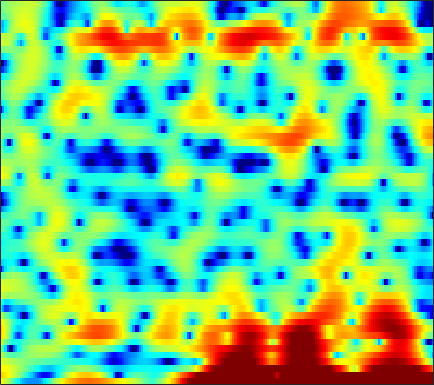

The table this chart was drawn from, first rows:
4.5283, 3.793, 2.706, 1.5095, 0.56176, -0.83234, -2.2839, -3.4308, -4.917, -6.2661, -7.351, -7.8786, -8.3543, -8.5606, -8.73, -8.8176, -8.8396, -8.6105, -8.0264, -6.9572, -5.5622, -4.4294, -2.8875, -1.4079
6.195, 5.833, 5.263, 4.599, 4.049, 3.248, 2.369, 1.668, 0.6805, -0.3648, -1.504, -2.419, -3.746, -5.19, -6.355, -7.989, -9.706, -10.97, -12.44, -13.54, -14.12, -14.02, -13.15, -11.45
4.806, 4.618, 4.305, 3.932, 3.604, 3.127, 2.6, 2.174, 1.574, 0.9326, 0.2509, -0.2896, -1.04, -1.813, -2.397, -3.193, -3.981, -4.547, -5.266, -5.911, -6.424, -6.687, -6.856, -6.744
3.246, 2.975, 2.606, 2.236, 1.964, 1.62, 1.302, 1.08, 0.8012, 0.5503, 0.3127, 0.1442, -0.07807, -0.2902, -0.4493, -0.6645, -0.8789, -1.037, -1.24, -1.44, -1.623, -1.754, -1.92, -2.066
1.653, 0.8743, -0.1341, -1.016, -1.507, -1.864, -1.879, -1.704, -1.327, -0.8714, -0.4101, -0.0946, 0.2735, 0.5773, 0.7593, 0.9489, 1.076, 1.14, 1.177, 1.171, 1.122, 1.044, 0.8872, 0.6681
-0.1612, -2.22, -5.868, -11.65, -20.85, -18.05, -10.14, -7.2, -4.656, -2.937, -1.674, -0.939, -0.1534, 0.4593, 0.814, 1.197, 1.498, 1.673, 1.837, 1.955, 2.048, 2.096, 2.126, 2.123
2.779, 1.511, -0.1791, -1.731, -2.665, -3.533, -3.947, -3.987, -3.76, -3.302, -2.712, -2.244, -1.664, -1.168, -0.8881, -0.654, -0.5651, -0.5763, -0.6783, -0.7992, -0.7995, -0.681, -0.3333, 0.206
6.135, 4.892, 3.043, 0.9621, -0.8042, -3.57, -6.953, -9.771, -11.94, -9.821, -6.819, -5.073, -3.373, -2.283, -1.813, -1.6, -1.926, -2.554, -4.051, -6.666, -11.19, -15.47, -11.3, -5.771
6.227, 5.063, 3.371, 1.501, -0.02228, -2.143, -4.231, -5.531, -6.443, -6.241, -5.354, -4.555, -3.566, -2.723, -2.268, -1.869, -1.79, -1.897, -2.201, -2.68, -3.094, -3.14, -2.65, -1.659
4.892, 3.893, 2.495, 1.059, -0.008495, -1.409, -2.723, -3.615, -4.592, -5.264, -5.512, -5.414, -4.872, -4.053, -3.349, -2.393, -1.518, -0.9543, -0.2976, 0.2321, 0.6834, 0.9792, 1.32, 1.592
1.836, 0.7215, -0.7033, -1.973, -2.868, -4.068, -5.429, -6.684, -8.948, -12.46, -18.35, -20.77, -13.65, -8.726, -6.223, -3.728, -1.839, -0.7202, 0.4534, 1.362, 2.074, 2.495, 2.925, 3.212
-4.945, -7.989, -11.55, -11.27, -9.597, -7.883, -6.997, -6.781, -6.92, -7.257, -7.465, -7.229, -6.271, -4.862, -3.714, -2.274, -1.049, -0.2531, 0.631, 1.336, 1.912, 2.259, 2.637, 2.946
-2.728, -4.34, -5.829, -5.901, -5.257, -4.176, -3.262, -2.739, -2.221, -1.857, -1.545, -1.312, -0.9748, -0.6188, -0.3577, -0.0109, 0.2574, 0.4014, 0.533, 0.6092, 0.6209, 0.6233, 0.6569, 0.7793
2.342, 1.903, 1.434, 1.145, 1.036, 0.9969, 1.034, 1.077, 1.128, 1.137, 1.111, 1.052, 0.9236, 0.7428, 0.5555, 0.2321, -0.1782, -0.5743, -1.214, -2.032, -3.056, -3.939, -5.19, -6.225
3.579, 3.356, 3.105, 2.889, 2.752, 2.587, 2.415, 2.283, 2.078, 1.822, 1.502, 1.207, 0.7281, 0.1354, -0.3814, -1.191, -2.095, -2.852, -3.977, -5.261, -6.73, -8.099, -10.61, -14.29
2.861, 2.753, 2.662, 2.598, 2.554, 2.48, 2.358, 2.219, 1.969, 1.634, 1.188, 0.777, 0.1032, -0.7524, -1.534, -2.806, -4.374, -5.691, -7.518, -8.937, -9.384, -9.08, -8.147, -6.968
-0.8398, -0.6057, -0.1022, 0.4292, 0.7367, 0.9828, 1.051, 0.9892, 0.7786, 0.4697, 0.08936, -0.2391, -0.7411, -1.4, -2.031, -3.204, -4.96, -6.833, -10.56, -16.51, -15.59, -10.9, -6.542, -3.578
-13.97, -9.191, -5.704, -3.778, -2.964, -2.462, -2.534, -2.887, -3.632, -4.514, -5.122, -5.21, -4.802, -4.113, -3.645, -3.178, -2.985, -2.975, -2.989, -2.817, -2.259, -1.598, -0.462, 0.7837
-6.459, -5.981, -5.17, -4.529, -4.305, -4.435, -5.154, -6.186, -8.487, -12.68, -23.6, -23.28, -12.16, -7.575, -5.416, -3.406, -1.957, -1.136, -0.2659, 0.4565, 1.083, 1.538, 2.117, 2.65
-3.625, -3.552, -3.411, -3.319, -3.33, -3.511, -3.896, -4.322, -5.017, -5.695, -5.978, -5.741, -4.806, -3.48, -2.409, -1.115, -0.0208, 0.6709, 1.429, 2.011, 2.425, 2.646, 2.809, 2.834
-4.194, -3.694, -3.16, -2.792, -2.593, -2.432, -2.354, -2.317, -2.236, -2.066, -1.738, -1.384, -0.7984, -0.1022, 0.4412, 1.188, 1.853, 2.289, 2.751, 3.042, 3.159, 3.103, 2.822, 2.284
-5.419, -4.422, -3.57, -3.106, -2.937, -2.869, -2.849, -2.803, -2.594, -2.17, -1.549, -1.003, -0.1874, 0.6443, 1.218, 1.92, 2.54, 2.916, 3.291, 3.503, 3.527, 3.386, 2.972, 2.227
-3.68, -3.374, -3.288, -3.6, -4.137, -5.212, -6.629, -7.641, -8.165, -7.139, -5.221, -3.762, -2.067, -0.698, 0.1588, 1.054, 1.766, 2.194, 2.662, 3.017, 3.228, 3.292, 3.216, 2.922
-1.419, -1.635, -2.137, -3.001, -3.961, -5.851, -8.815, -12.13, -16.05, -11.92, -7.591, -5.336, -3.312, -2.012, -1.375, -0.8047, -0.4414, -0.168, 0.2947, 0.9129, 1.632, 2.168, 2.764, 3.18
-0.7522, -0.8605, -1.077, -1.411, -1.741, -2.291, -2.861, -3.198, -3.357, -3.139, -2.667, -2.298, -1.999, -2.097, -2.554, -3.711, -5.574, -7.155, -7.685, -5.255, -2.277, -0.4464, 1.393, 2.676
-3.288, -2.966, -2.518, -2.076, -1.778, -1.432, -1.133, -0.9328, -0.7058, -0.5222, -0.4252, -0.4689, -0.7284, -1.315, -2.048, -3.566, -5.721, -7.54, -8.309, -5.851, -2.834, -0.9896, 0.8857, 2.206
-9.472, -8.414, -6.881, -5.394, -4.381, -3.187, -2.2, -1.588, -0.9277, -0.431, -0.101, 0.039, 0.07788, -0.04268, -0.1974, -0.4798, -0.7451, -0.8398, -0.7197, -0.2889, 0.3647, 0.8954, 1.578, 2.126
-21.05, -16.38, -11.82, -8.614, -6.761, -4.825, -3.329, -2.431, -1.456, -0.6988, -0.1133, 0.2381, 0.5976, 0.8495, 0.9766, 1.114, 1.218, 1.3, 1.43, 1.583, 1.746, 1.863, 1.978, 2.018
-13.9, -12.09, -9.511, -7.265, -5.86, -4.321, -3.092, -2.324, -1.446, -0.6919, -0.04035, 0.3956, 0.9047, 1.339, 1.592, 1.857, 2.046, 2.141, 2.206, 2.217, 2.172, 2.112, 1.966, 1.745
-4.874, -4.465, -3.846, -3.272, -2.904, -2.534, -2.249, -2.036, -1.678, -1.163, -0.4716, 0.0884, 0.8221, 1.46, 1.852, 2.207, 2.385, 2.404, 2.315, 2.13, 1.897, 1.708, 1.453, 1.186
1.236, 1.152, 0.8953, 0.4209, -0.1324, -1.2, -2.678, -3.982, -5.351, -5.01, -3.105, -1.503, 0.2863, 1.545, 2.167, 2.602, 2.605, 2.358, 1.754, 0.9312, 0.09997, -0.3745, -0.6007, -0.4486
4.369, 4.112, 3.56, 2.713, 1.815, 0.1381, -2.354, -5.027, -9.529, -9.03, -4.455, -1.923, 0.3785, 1.784, 2.342, 2.544, 2.133, 1.406, -0.255, -2.961, -7.339, -11.89, -11.2, -6.086
3.371, 3.213, 2.877, 2.381, 1.915, 1.176, 0.3911, -0.1426, -0.5923, -0.5694, -0.1245, 0.3583, 0.9836, 1.411, 1.539, 1.382, 0.8358, 0.1321, -1.21, -3.004, -4.989, -6.138, -6.25, -5.072
1.421, 1.426, 1.357, 1.228, 1.118, 0.9759, 0.8747, 0.844, 0.8693, 0.9829, 1.143, 1.283, 1.423, 1.45, 1.395, 1.17, 0.7661, 0.3463, -0.3134, -1.023, -1.687, -2.082, -2.426, -2.568
-0.2414, -0.259, -0.3357, -0.3649, -0.3188, -0.1174, 0.2137, 0.5219, 0.9613, 1.369, 1.718, 1.907, 2.056, 2.083, 2.003, 1.786, 1.439, 1.121, 0.6288, 0.1036, -0.4172, -0.7775, -1.23, -1.632
-1.446, -2.074, -3.05, -3.786, -3.824, -3.026, -1.663, -0.5963, 0.6764, 1.688, 2.426, 2.801, 3.092, 3.159, 3.058, 2.752, 2.281, 1.841, 1.174, 0.476, -0.1651, -0.587, -1.028, -1.396
-1.256, -2.912, -6.545, -14.55, -27.4, -9.048, -3.648, -1.201, 1.017, 2.502, 3.454, 3.909, 4.209, 4.172, 3.961, 3.413, 2.567, 1.722, 0.3558, -1.186, -2.605, -3.275, -3.361, -2.82
0.6098, -0.1583, -1.274, -2.099, -2.193, -1.504, -0.275, 0.6943, 1.826, 2.666, 3.224, 3.451, 3.511, 3.301, 2.964, 2.236, 1.109, -0.06078, -2.268, -5.699, -12.06, -26.99, -13.11, -6.688
0.8794, 0.7039, 0.5249, 0.4321, 0.4536, 0.5814, 0.795, 0.9604, 1.135, 1.217, 1.187, 1.084, 0.8634, 0.5846, 0.2953, -0.1833, -0.8114, -1.411, -2.384, -3.493, -4.437, -4.703, -4.179, -2.924
-0.6147, -0.4845, -0.2533, -0.02523, 0.09745, 0.1806, 0.1157, -0.05746, -0.4687, -1.081, -1.846, -2.441, -3.116, -3.489, -3.549, -3.369, -3.042, -2.78, -2.426, -2.04, -1.59, -1.162, -0.491, 0.3059
-4.761, -3.917, -2.721, -1.709, -1.179, -0.8081, -0.8813, -1.239, -2.167, -3.699, -5.958, -8.165, -11.54, -13.02, -11.57, -8.965, -6.87, -5.603, -4.158, -2.846, -1.596, -0.678, 0.4925, 1.594
-13.74, -8.898, -5.201, -2.981, -1.917, -1.16, -1.032, -1.328, -2.256, -3.885, -6.312, -8.751, -12.49, -14.36, -13.39, -11.49, -10.12, -9.237, -7.814, -5.941, -3.824, -2.283, -0.3879, 1.232
-5.76, -4.549, -2.874, -1.478, -0.7022, -0.05404, 0.1731, 0.06179, -0.4488, -1.335, -2.538, -3.608, -5.107, -6.669, -7.909, -10.03, -13.54, -18.59, -21.96, -12.26, -7.146, -4.556, -1.957, 0.01134
-1.778, -1.182, -0.3643, 0.3827, 0.846, 1.315, 1.555, 1.575, 1.381, 0.9596, 0.3091, -0.3111, -1.312, -2.511, -3.533, -5.083, -6.696, -7.631, -7.864, -6.785, -5.151, -3.973, -2.615, -1.472
-1.058, -0.4822, 0.2477, 0.9116, 1.356, 1.847, 2.197, 2.362, 2.443, 2.35, 2.091, 1.798, 1.279, 0.6456, 0.1101, -0.6347, -1.354, -1.821, -2.329, -2.714, -3.071, -3.386, -3.954, -4.63
-2.26, -1.646, -0.8361, -0.03345, 0.5434, 1.239, 1.839, 2.208, 2.582, 2.803, 2.881, 2.842, 2.672, 2.38, 2.082, 1.601, 1.033, 0.5414, -0.2024, -1.101, -2.261, -3.394, -5.477, -8.783
-5.496, -4.872, -3.833, -2.643, -1.734, -0.5771, 0.4497, 1.11, 1.826, 2.37, 2.737, 2.901, 2.982, 2.91, 2.766, 2.453, 2.007, 1.582, 0.8901, 0.0359, -0.9898, -1.884, -3.229, -4.625
-12.59, -11.84, -9.358, -6.631, -4.818, -2.789, -1.169, -0.1831, 0.875, 1.679, 2.261, 2.574, 2.834, 2.93, 2.903, 2.736, 2.428, 2.11, 1.572, 0.9221, 0.1891, -0.3883, -1.157, -1.83
-19.55, -17.98, -12.03, -7.847, -5.595, -3.292, -1.57, -0.5472, 0.5459, 1.394, 2.041, 2.412, 2.768, 2.968, 3.022, 2.954, 2.737, 2.486, 2.018, 1.433, 0.7388, 0.1705, -0.6221, -1.413
-6.134, -5.703, -4.717, -3.494, -2.57, -1.462, -0.5453, 0.0409, 0.7164, 1.321, 1.866, 2.236, 2.659, 2.974, 3.112, 3.139, 2.985, 2.746, 2.282, 1.631, 0.8027, 0.06202, -1.099, -2.497
-0.3297, -0.1743, 0.0225, 0.1877, 0.2629, 0.2319, 0.0739, -0.09459, -0.2472, -0.1501, 0.3593, 0.9362, 1.766, 2.459, 2.81, 3.029, 2.942, 2.68, 2.134, 1.382, 0.4648, -0.339, -1.621, -3.235
2.841, 2.708, 2.493, 2.152, 1.729, 0.8265, -0.67, -2.387, -5.693, -8.575, -5.835, -2.886, -0.07104, 1.639, 2.357, 2.709, 2.464, 1.964, 0.9242, -0.2785, -1.4, -2.035, -2.593, -2.989
2.46, 2.164, 2.054, 2.064, 1.975, 1.55, 0.5285, -0.6756, -2.692, -4.03, -2.66, -0.821, 1.235, 2.483, 2.883, 2.72, 1.778, 0.5373, -2.004, -5.853, -10.53, -11.25, -7.988, -5.405
-5.919, -6.619, -4.047, -1.309, 0.157, 1.407, 2.091, 2.356, 2.526, 2.751, 3.08, 3.373, 3.705, 3.769, 3.574, 2.893, 1.655, 0.3024, -2.098, -5.168, -8.115, -8.88, -7.926, -6.659
-6.812, -7.28, -4.998, -2.292, -0.6742, 0.928, 2.066, 2.676, 3.254, 3.663, 3.909, 3.994, 3.95, 3.703, 3.358, 2.678, 1.71, 0.7949, -0.6095, -2.122, -3.602, -4.628, -5.895, -7.233
-1.334, -1.297, -0.8922, -0.1873, 0.4319, 1.24, 1.948, 2.39, 2.875, 3.19, 3.374, 3.418, 3.335, 3.095, 2.795, 2.22, 1.451, 0.7432, -0.3518, -1.615, -3.031, -4.195, -5.889, -7.828
-0.4522, -0.207, 0.196, 0.654, 1.003, 1.457, 1.864, 2.137, 2.445, 2.678, 2.836, 2.896, 2.889, 2.753, 2.556, 2.14, 1.548, 0.9818, 0.03494, -1.122, -2.513, -3.704, -5.492, -7.475
-0.9589, -0.4099, 0.2195, 0.7135, 0.9956, 1.282, 1.494, 1.625, 1.775, 1.969, 2.179, 2.344, 2.547, 2.674, 2.693, 2.585, 2.276, 1.899, 1.167, 0.1585, -1.144, -2.345, -4.296, -6.688
